Dataset: gemstone (GitHub, minh-me/train-model). Classes: alexandrite, almandine, amazonite, amber, amethyst, ametrine, andalusite, andradite, aquamarine, green aventurine, yellow aventurine, benitoite, golden beryl, bixbite, bloodstone, blue lace agate, carnelian, cats eye, chalcedony, blue chalcedony, chrome diopside, chrysoberyl, chrysocolla, chrysoprase, citrine, coral, danburite, diamond, diaspore, dumortierite, emerald, fluorite, red garnet, goshenite, grossular, hessonite, hiddenite, iolite, jade, jasper, kunzite, kyanite, labradorite, lapis lazuli, larimar, malachite, moonstone, morganite, black onyx, green onyx, red onyx, opal, pearl, peridot, prehnite, pyrite, pyrope, beer quartz, lemon quartz, rose quartz, rutilated quartz, smoky quartz, rhodochrosite, rhodolite, rhodonite, ruby, blue sapphire, pink sapphire, purple sapphire, yellow sapphire, scapolite, serpentine, sodalite, spessartite, sphene, spinel, spodumene, sunstone, tanzanite, tigers eye, topaz, tourmaline, tsavorite, turquoise, variscite, zircon, zoisite.

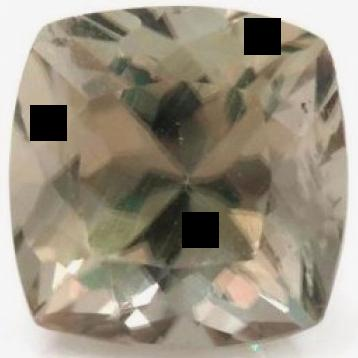
Label: diaspore

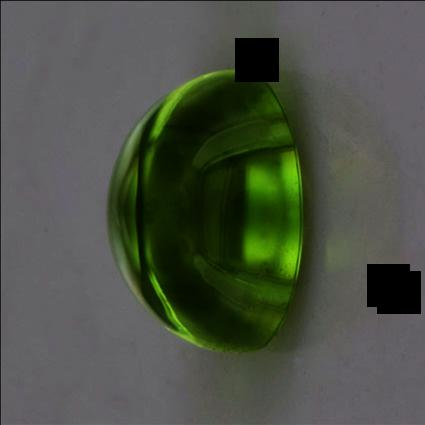
Label: peridot

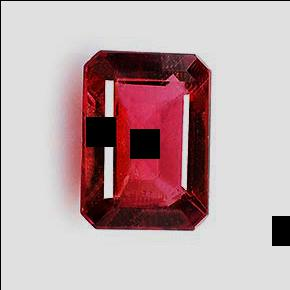
Label: tourmaline

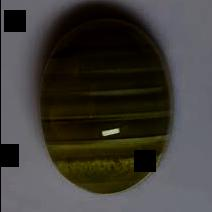
Label: chalcedony

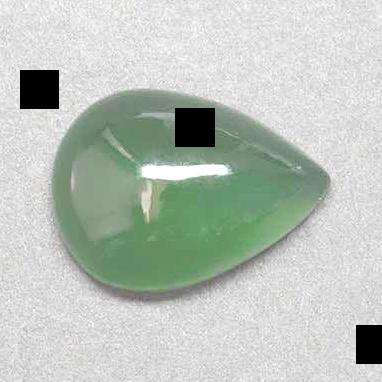
Label: serpentine

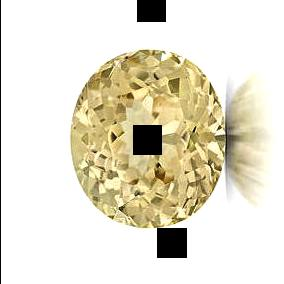
Label: chrysoberyl
